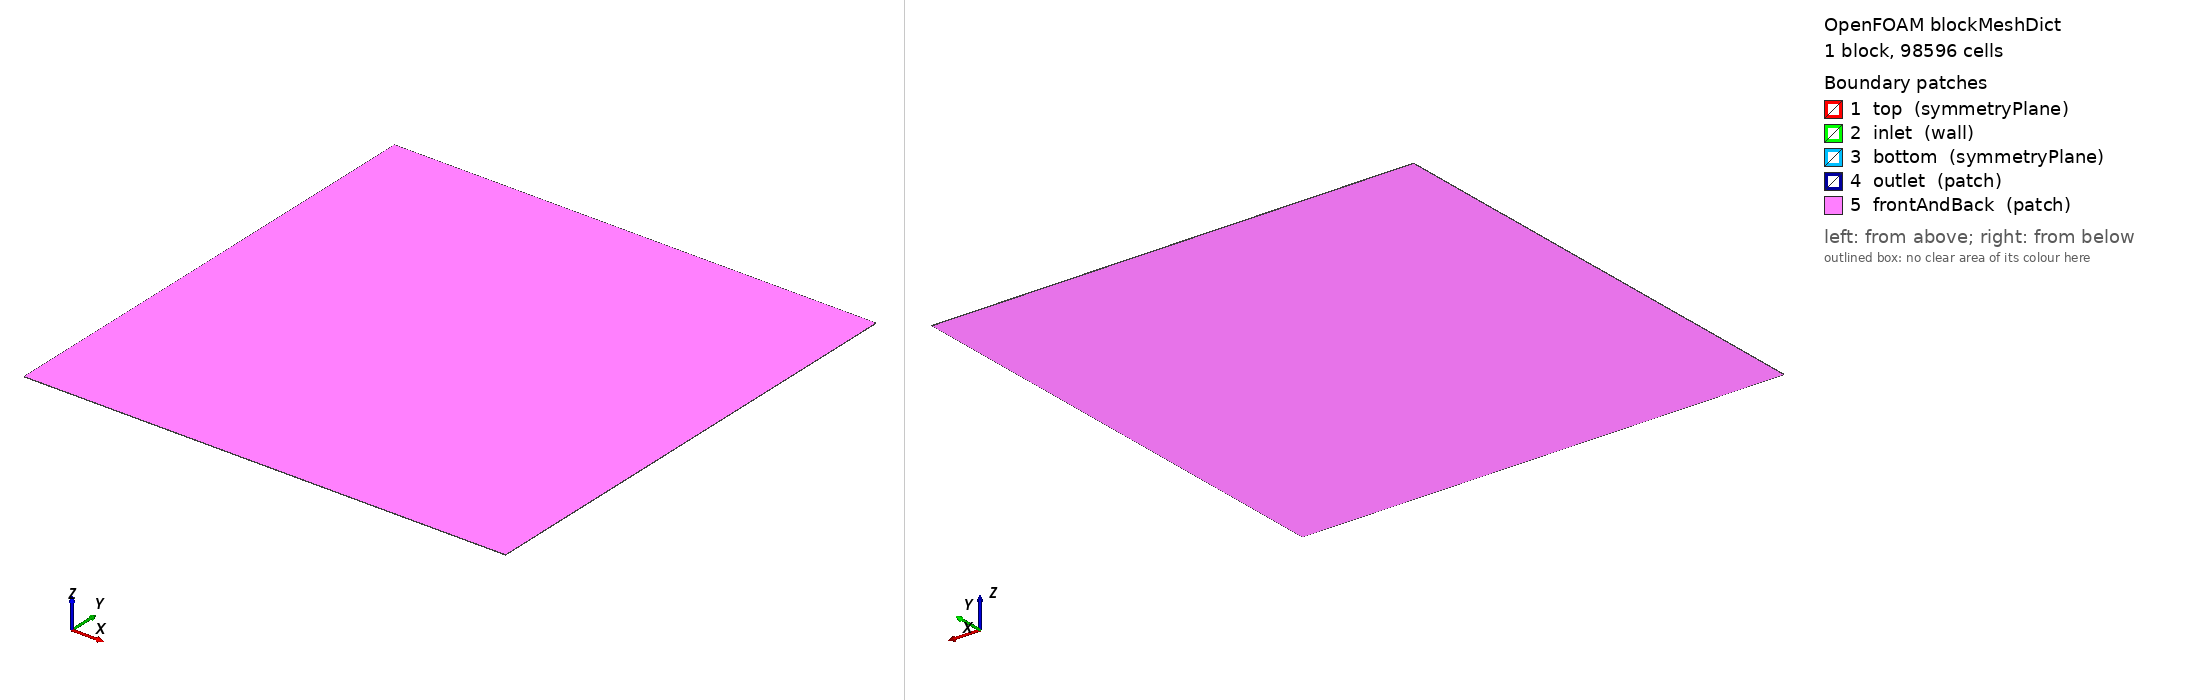

OpenFOAM case: the mesh blockMesh builds from blockMeshDict, 1 block(s), 98596 cells. Boundary patches (legend numbers): 1 top (symmetryPlane), 2 inlet (wall), 3 bottom (symmetryPlane), 4 outlet (patch), 5 frontAndBack (patch). Left view from above one corner, right view from below the opposite corner. Boundary conditions: 0 field file(s) under 0/; 0 of 5 drawn patches have an entry in a shipped field file.

=== system/blockMeshDict ===
/*--------------------------------*- C++ -*----------------------------------*\
  =========                 |
  \\      /  F ield         | OpenFOAM: The Open Source CFD Toolbox
   \\    /   O peration     | Website:  https://openfoam.org
    \\  /    A nd           | Version:  7
     \\/     M anipulation  |
\*---------------------------------------------------------------------------*/
FoamFile
{
    version     2.0;
    format      ascii;
    class       dictionary;
    object      blockMeshDict;
}

// * * * * * * * * * * * * * * * * * * * * * * * * * * * * * * * * * * * * * //

convertToMeters 1;

lx0 0;
ly0 0;
lz0 0;

lx1 1256;
ly1 1256;
lz1 1;

vertices
(
    ($lx0 $ly0 $lz0)   //0
    ($lx1 $ly0 $lz0)   //1
    ($lx1 $ly1 $lz0)   //2
    ($lx0 $ly1 $lz0)   //3
    ($lx0 $ly0 $lz1)   //4
    ($lx1 $ly0 $lz1)   //5
    ($lx1 $ly1 $lz1)   //6
    ($lx0 $ly1 $lz1)   //7
);

blocks
(
    hex (0 1 2 3 4 5 6 7) (314 314 1) simpleGrading (1 1 1)
);

edges
(
);

boundary
(
    top
    {
        type symmetryPlane;
        faces
        (
            (7 6 3 2)
        );
    }

    inlet
    {
        type wall;
        faces
        (
            (0 4 7 3)
        );
    }

    bottom
    {
        type symmetryPlane;
        faces
        (
            (1 5 4 0)
        );
    }

    outlet
    {
        type patch;
        faces
        (
            (1 2 6 5)
        );
    }


    frontAndBack
    {
        type patch;    // set to empty after snappyHexMesh (see run.sh)
        faces
        (
            (0 3 2 1)
	        (4 5 6 7)
        );
    }
);

//mergePatchPairs
//(
//);

// ************************************************************************* //
